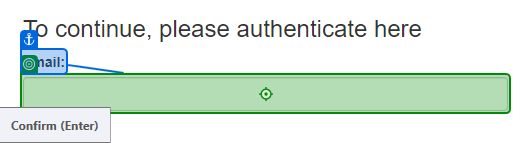
Task: Extracting data from ACME
Create a process that automates extracting the data from ACME Work items page.

Open https://acme-test.uipath.com/login using IE and login (note: if you do not have an account, go to https://acme-test.uipath.com/register first and create one).
Click on the Work Items tab.
Use Data scrape wizard to extract the table from all the pages. Ignore the empty columns.
Save the extracted data into a CSV file.
Close browser.
Workflow: Main

Step 1: type "username" into 'Email'

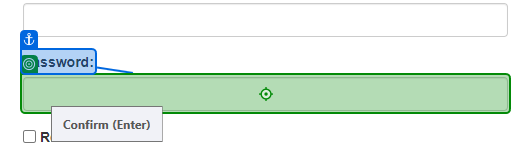
Step 2: type a value into 'Password'

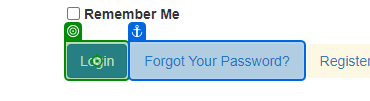
Step 3: click on 'Login'

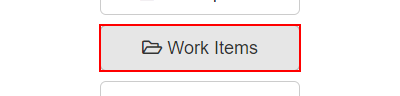
Step 4: Find Element Work Items Button on the button 'Work Items'

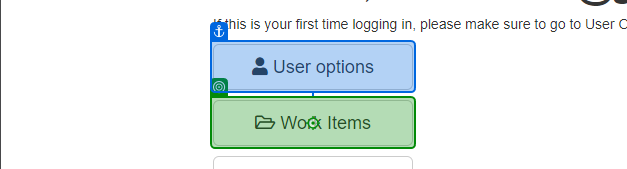
Step 5: click on 'Work Items'

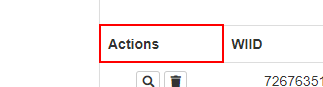
Step 6: Find Element Actions Header on the table header

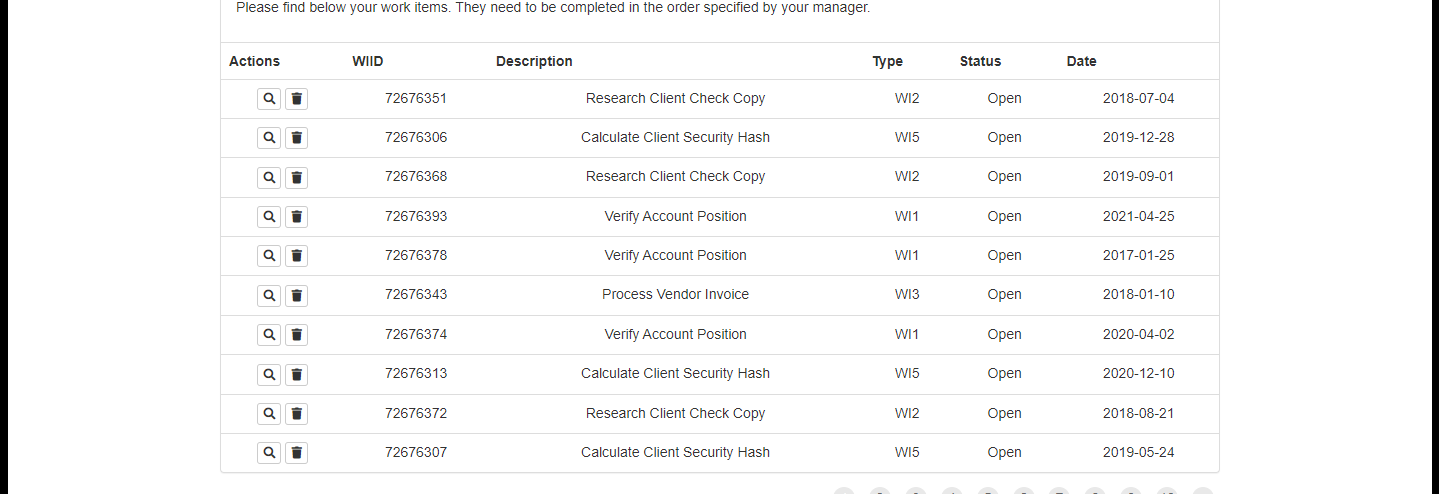
Step 7: get-text

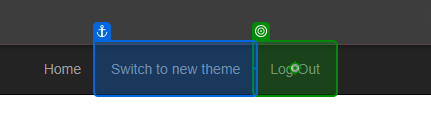
Step 8: click on 'Log Out'